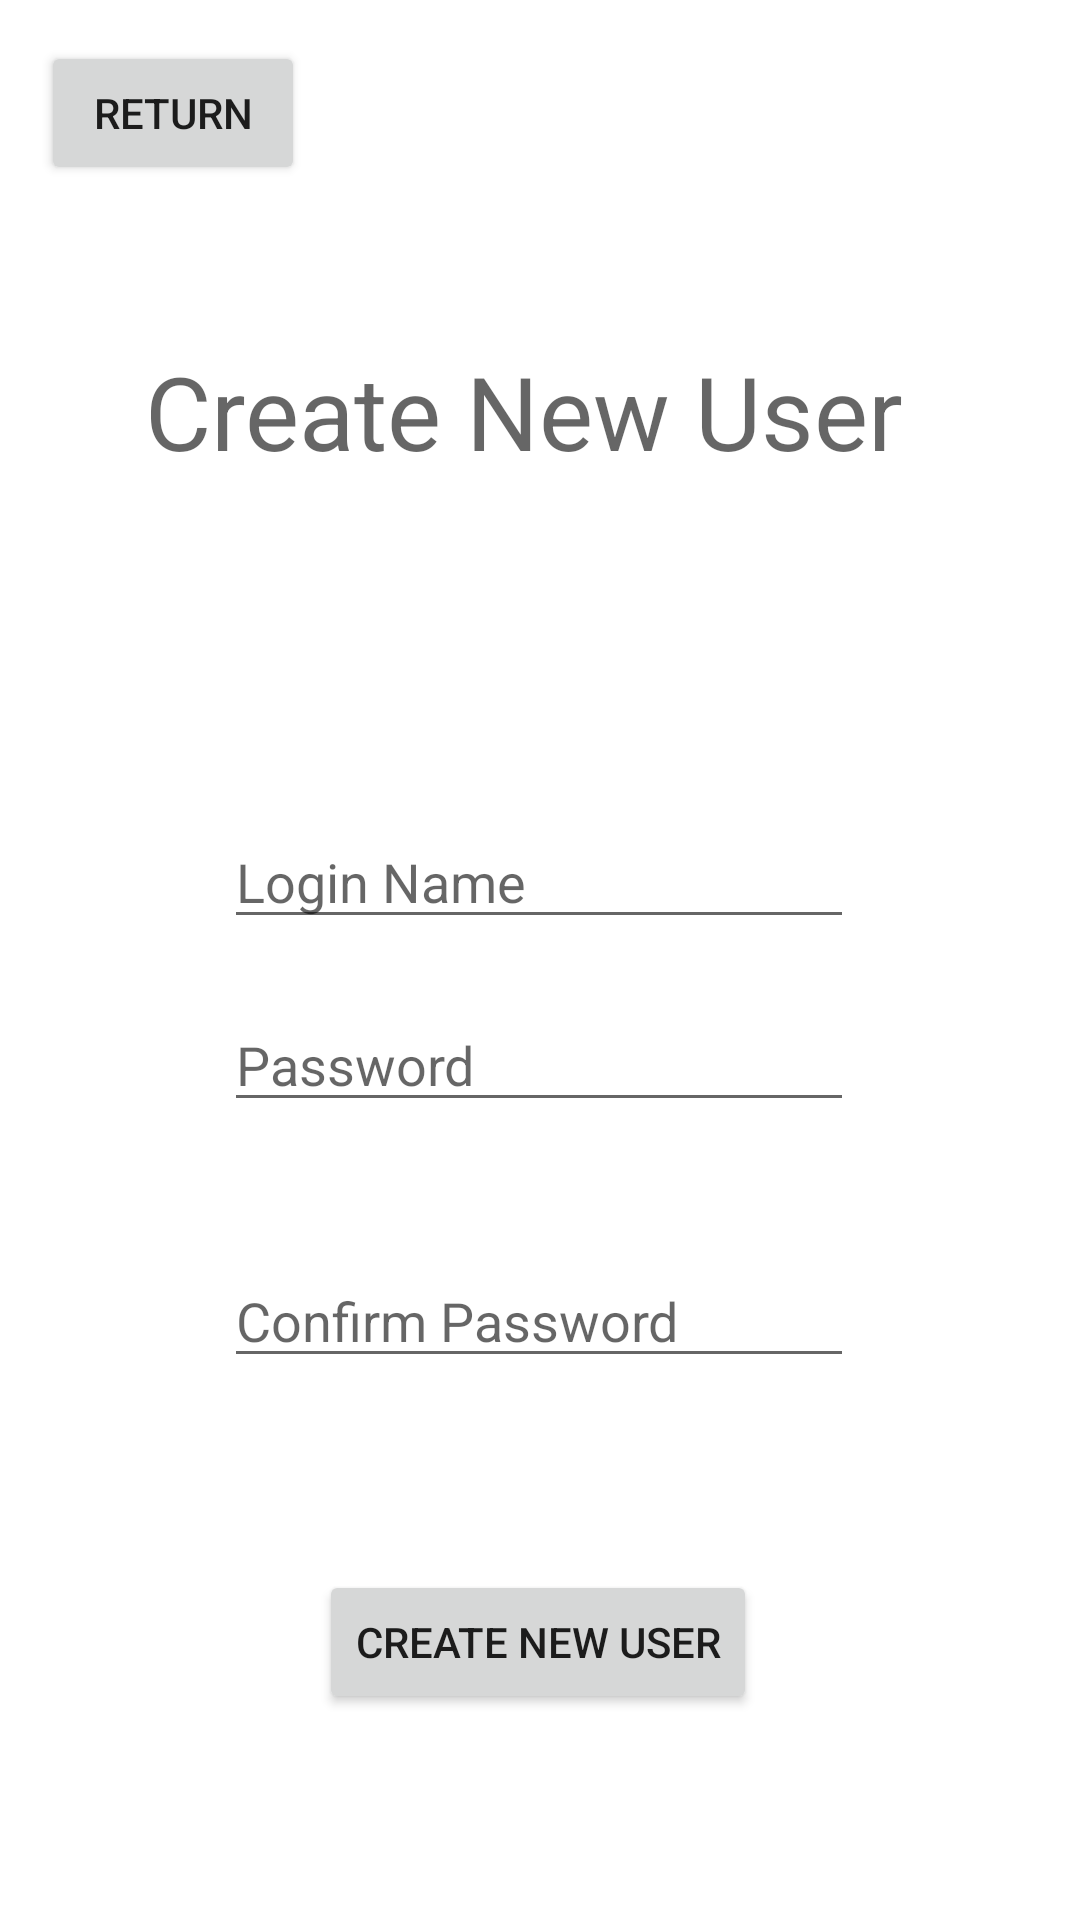

Here is an Android app screen rendered from its layout file. Give the layout XML and the strings, colors and styles it references.
<!-- AndroidManifest.xml: application theme Theme.InvFinal -->
<!-- res/layout/new_user_creation.xml -->
<?xml version="1.0" encoding="utf-8"?>

<androidx.constraintlayout.widget.ConstraintLayout xmlns:android="http://schemas.android.com/apk/res/android"
    xmlns:app="http://schemas.android.com/apk/res-auto"
    xmlns:tools="http://schemas.android.com/tools"
    android:layout_width="match_parent"
    android:layout_height="match_parent">

    <TextView
        android:id="@+id/createNewUserTextView"
        android:layout_width="wrap_content"
        android:layout_height="wrap_content"
        android:hint="@string/createUser"
        android:textSize="34sp"
        app:layout_constraintBottom_toTopOf="@+id/newUserLoginName"
        app:layout_constraintEnd_toEndOf="parent"
        app:layout_constraintHorizontal_bias="0.452"
        app:layout_constraintStart_toStartOf="parent"
        app:layout_constraintTop_toTopOf="parent"
        app:layout_constraintVertical_bias="0.505" />

    <EditText
        android:id="@+id/newUserLoginPassword"
        android:layout_width="wrap_content"
        android:layout_height="wrap_content"
        android:layout_marginBottom="44dp"
        android:ems="10"
        android:hint="@string/loginPass"
        android:inputType="textPassword"
        app:layout_constraintBottom_toTopOf="@+id/newUserLoginPasswordConfirm"
        app:layout_constraintEnd_toEndOf="parent"
        app:layout_constraintHorizontal_bias="0.497"
        app:layout_constraintStart_toStartOf="parent"
        app:layout_constraintTop_toTopOf="parent"
        app:layout_constraintVertical_bias="1.0" />

    <EditText
        android:id="@+id/newUserLoginPasswordConfirm"
        android:layout_width="wrap_content"
        android:layout_height="wrap_content"
        android:ems="10"
        android:hint="@string/confirmPass"
        android:inputType="textPassword"
        app:layout_constraintBottom_toBottomOf="parent"
        app:layout_constraintEnd_toEndOf="parent"
        app:layout_constraintHorizontal_bias="0.497"
        app:layout_constraintStart_toStartOf="parent"
        app:layout_constraintTop_toTopOf="parent"
        app:layout_constraintVertical_bias="0.698" />

    <EditText
        android:id="@+id/newUserLoginName"
        android:layout_width="wrap_content"
        android:layout_height="wrap_content"
        android:ems="10"
        android:inputType="textPersonName"
        android:hint="@string/loginName"
        app:layout_constraintBottom_toTopOf="@+id/newUserLoginPassword"
        app:layout_constraintEnd_toEndOf="parent"
        app:layout_constraintHorizontal_bias="0.497"
        app:layout_constraintStart_toStartOf="parent"
        app:layout_constraintTop_toTopOf="parent"
        app:layout_constraintVertical_bias="0.933" />

    <Button
        android:id="@+id/newUserCreate"
        android:layout_width="wrap_content"
        android:layout_height="wrap_content"
        android:text="@string/createUser"
        app:layout_constraintBottom_toBottomOf="parent"
        app:layout_constraintEnd_toEndOf="parent"
        app:layout_constraintHorizontal_bias="0.497"
        app:layout_constraintStart_toStartOf="parent"
        app:layout_constraintTop_toBottomOf="@+id/newUserLoginPasswordConfirm"
        app:layout_constraintVertical_bias="0.482" />

    <Button
        android:id="@+id/returnToHomeScreen"
        android:layout_width="wrap_content"
        android:layout_height="wrap_content"
        android:text="@string/returnButton"
        app:layout_constraintBottom_toBottomOf="parent"
        app:layout_constraintEnd_toEndOf="parent"
        app:layout_constraintHorizontal_bias="0.05"
        app:layout_constraintStart_toStartOf="parent"
        app:layout_constraintTop_toTopOf="parent"
        app:layout_constraintVertical_bias="0.023" />
</androidx.constraintlayout.widget.ConstraintLayout>
<!-- resources referenced by this layout -->
<resources>
  <string name="confirmPass">Confirm Password</string>
  <string name="createUser">Create New User</string>
  <string name="loginName">Login Name</string>
  <string name="loginPass">Password</string>
  <string name="returnButton">Return</string>
  <style name="Theme.InvFinal" parent="Theme.MaterialComponents.DayNight.DarkActionBar">
          
          <item name="colorPrimary">@color/purple_500</item>
          <item name="colorPrimaryVariant">@color/purple_700</item>
          <item name="colorOnPrimary">@color/white</item>
          
          <item name="colorSecondary">@color/teal_200</item>
          <item name="colorSecondaryVariant">@color/teal_700</item>
          <item name="colorOnSecondary">@color/black</item>
          
          <item name="android:statusBarColor" tools:targetApi="l">?attr/colorPrimaryVariant</item>
          
      </style>
  <!-- not gathered from this repository: default colours our renderer supplied (Android Studio template values) -->
  <color name="purple_500">#FF6200EE</color>
  <color name="purple_700">#FF3700B3</color>
  <color name="teal_200">#FF03DAC5</color>
  <color name="teal_700">#FF018786</color>
  <color name="black">#FF000000</color>
  <color name="white">#FFFFFFFF</color>
</resources>
